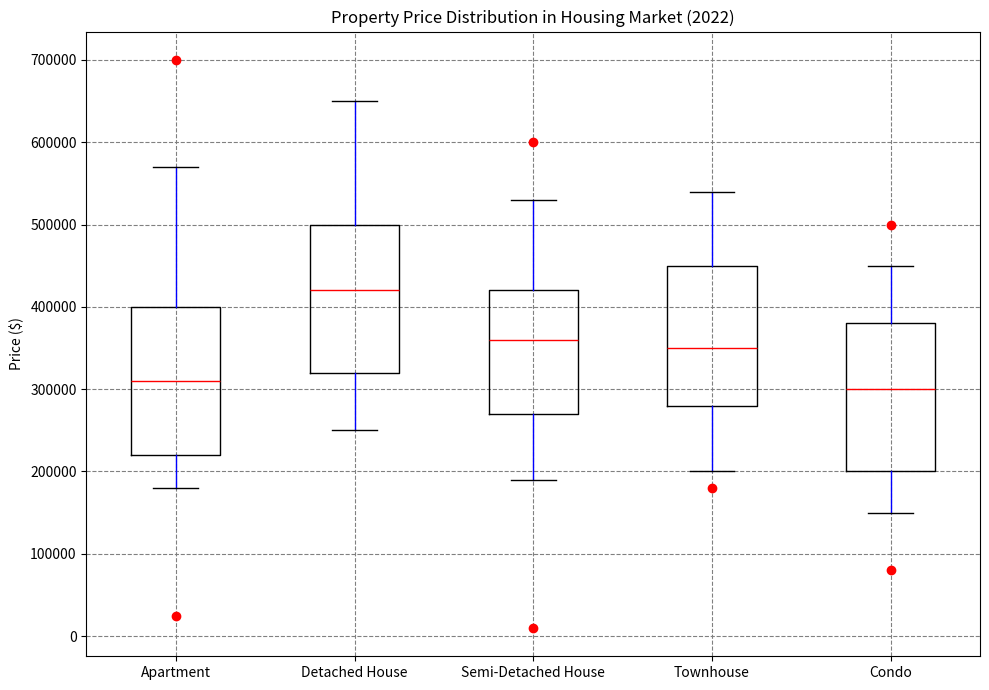

The matplotlib source for this figure: (Note: this script raises an exception after producing the figure.)
import matplotlib.pyplot as plt
import numpy as np
# Define data
categories = ['Apartment', 'Detached House', 'Semi-Detached House', 'Townhouse', 'Condo']
box_plot_data = [[180000, 220000, 310000, 400000, 570000],
                 [250000, 320000, 420000, 500000, 650000],
                 [190000, 270000, 360000, 420000, 530000],
                 [200000, 280000, 350000, 450000, 540000],
                 [150000, 200000, 300000, 380000, 450000]]
outliers_data = [[25000, 700000], [], [10000, 600000], [180000], [80000, 500000]]

# Create figure 
fig = plt.figure(figsize=(10, 7))
ax = fig.add_subplot(111)

# Box plot
bp = ax.boxplot(box_plot_data, whis=1.5)

# Customization
plt.setp(bp['medians'], color='red') 
plt.setp(bp['boxes'], color='black')
plt.setp(bp['whiskers'], color='blue')
ax.set_xticklabels(categories)

# Plot outliers
for i, outliers in enumerate(outliers_data):
    if outliers:  # if there are outliers for this category
        x = [i + 1] * len(outliers)  # x-coordinates
        ax.plot(x, outliers, 'ro')

# Title, labels & grid
ax.set_title('Property Price Distribution in Housing Market (2022)')
ax.set_ylabel('Price ($)')
plt.grid(axis='y')
ax.yaxis.grid(color='gray', linestyle='dashed')
ax.xaxis.grid(color='gray', linestyle='dashed')

# Set the layout of the figure 
fig.tight_layout()

# Save figure
plt.savefig('/cpfs01/user/yehancheng/workspace/datasets/SimChartV2/demo/box/png/185_202312310058.png')

# Clear figure
plt.clf()
